The GitHub repository Slade-99/Deep_Learning contains a labelled image folder "Private" with 3 categories: abnormal, normal, pneumonia. Examples follow, each with its label.

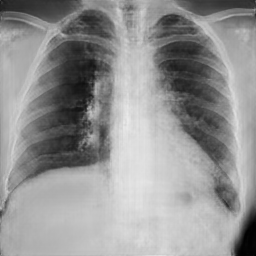
Label: abnormal

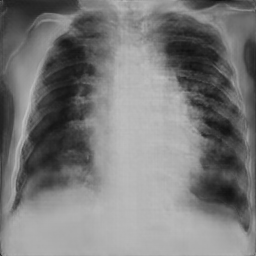
Label: pneumonia

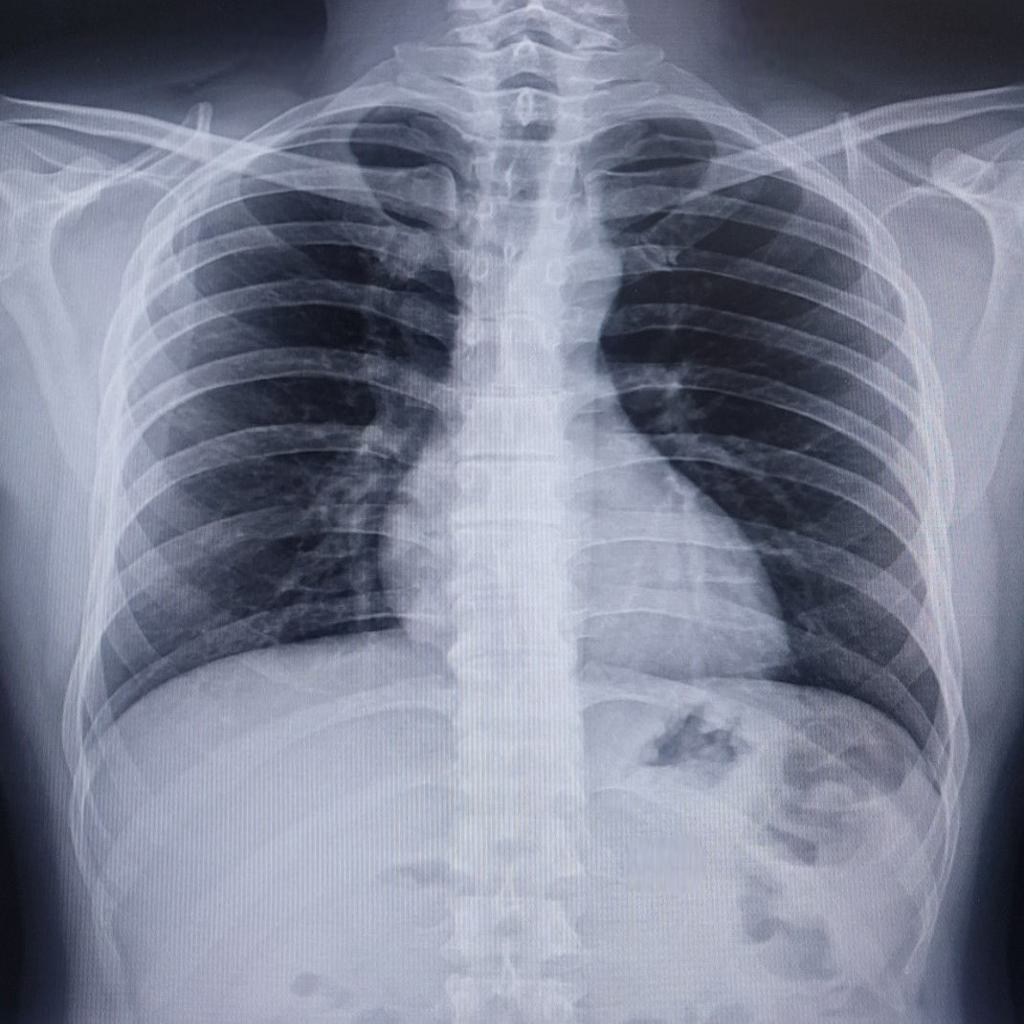
Label: normal

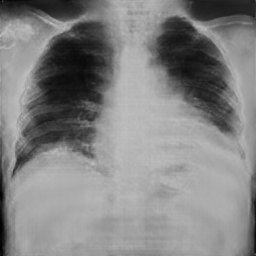
Label: pneumonia

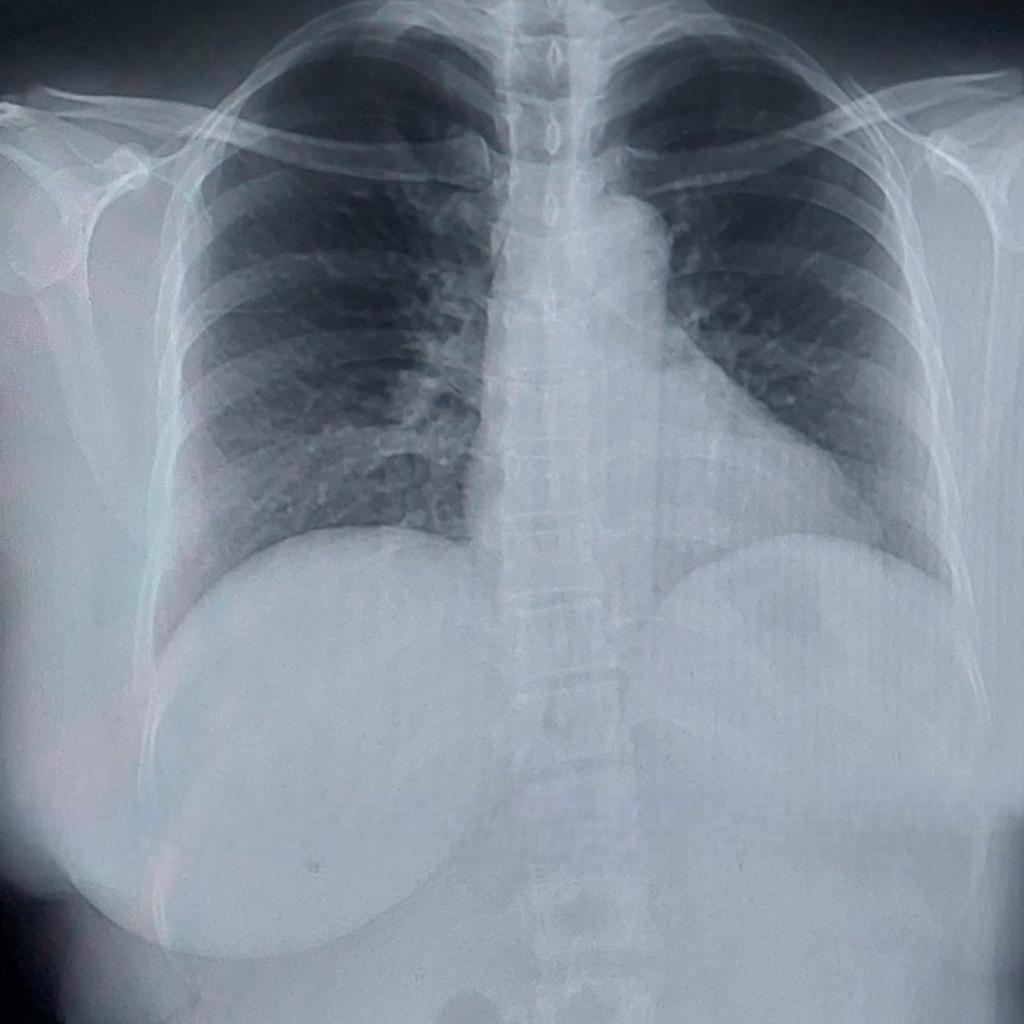
Label: normal

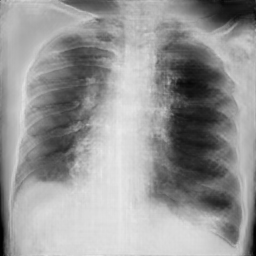
Label: pneumonia
